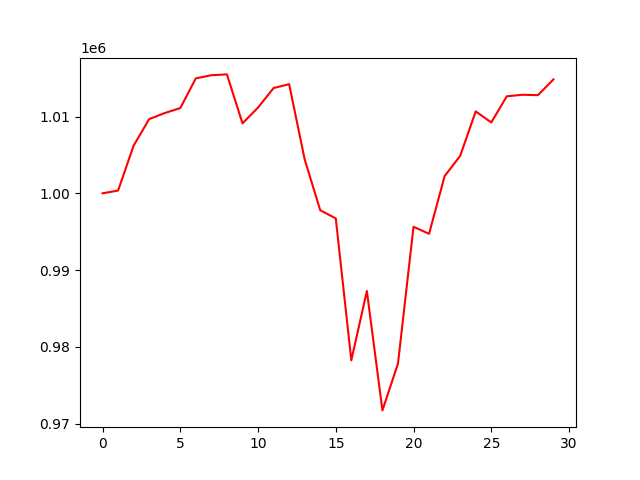

Values plotted in this chart, from the file beside it:
account_value, date, daily_return
1000000, 20210104, 
1000362, 20210105, 0.0003617
1006214, 20210106, 0.005851
1009670, 20210107, 0.003434
1010454, 20210108, 0.0007774
1011101, 20210111, 0.0006398
1014974, 20210112, 0.003831
1015382, 20210113, 0.0004019
1015489, 20210114, 0.0001051
1009114, 20210115, -0.006277
1011172, 20210119, 0.002039
1013710, 20210120, 0.002511
1014215, 20210121, 0.0004982
1004421, 20210122, -0.009657
997796, 20210125, -0.006596
996734, 20210126, -0.001064
978248, 20210127, -0.01855
987275, 20210128, 0.009228
971726, 20210129, -0.01575
977818, 20210201, 0.006269
995637, 20210202, 0.01822
994725, 20210203, -0.0009153
1002243, 20210204, 0.007558
1004872, 20210205, 0.002622
1010669, 20210208, 0.005769
1009233, 20210209, -0.001421
1012635, 20210210, 0.003371
1012836, 20210211, 0.0001984
1012786, 20210212, -4.93098755661725e-05
1014836, 20210216, 0.002024
